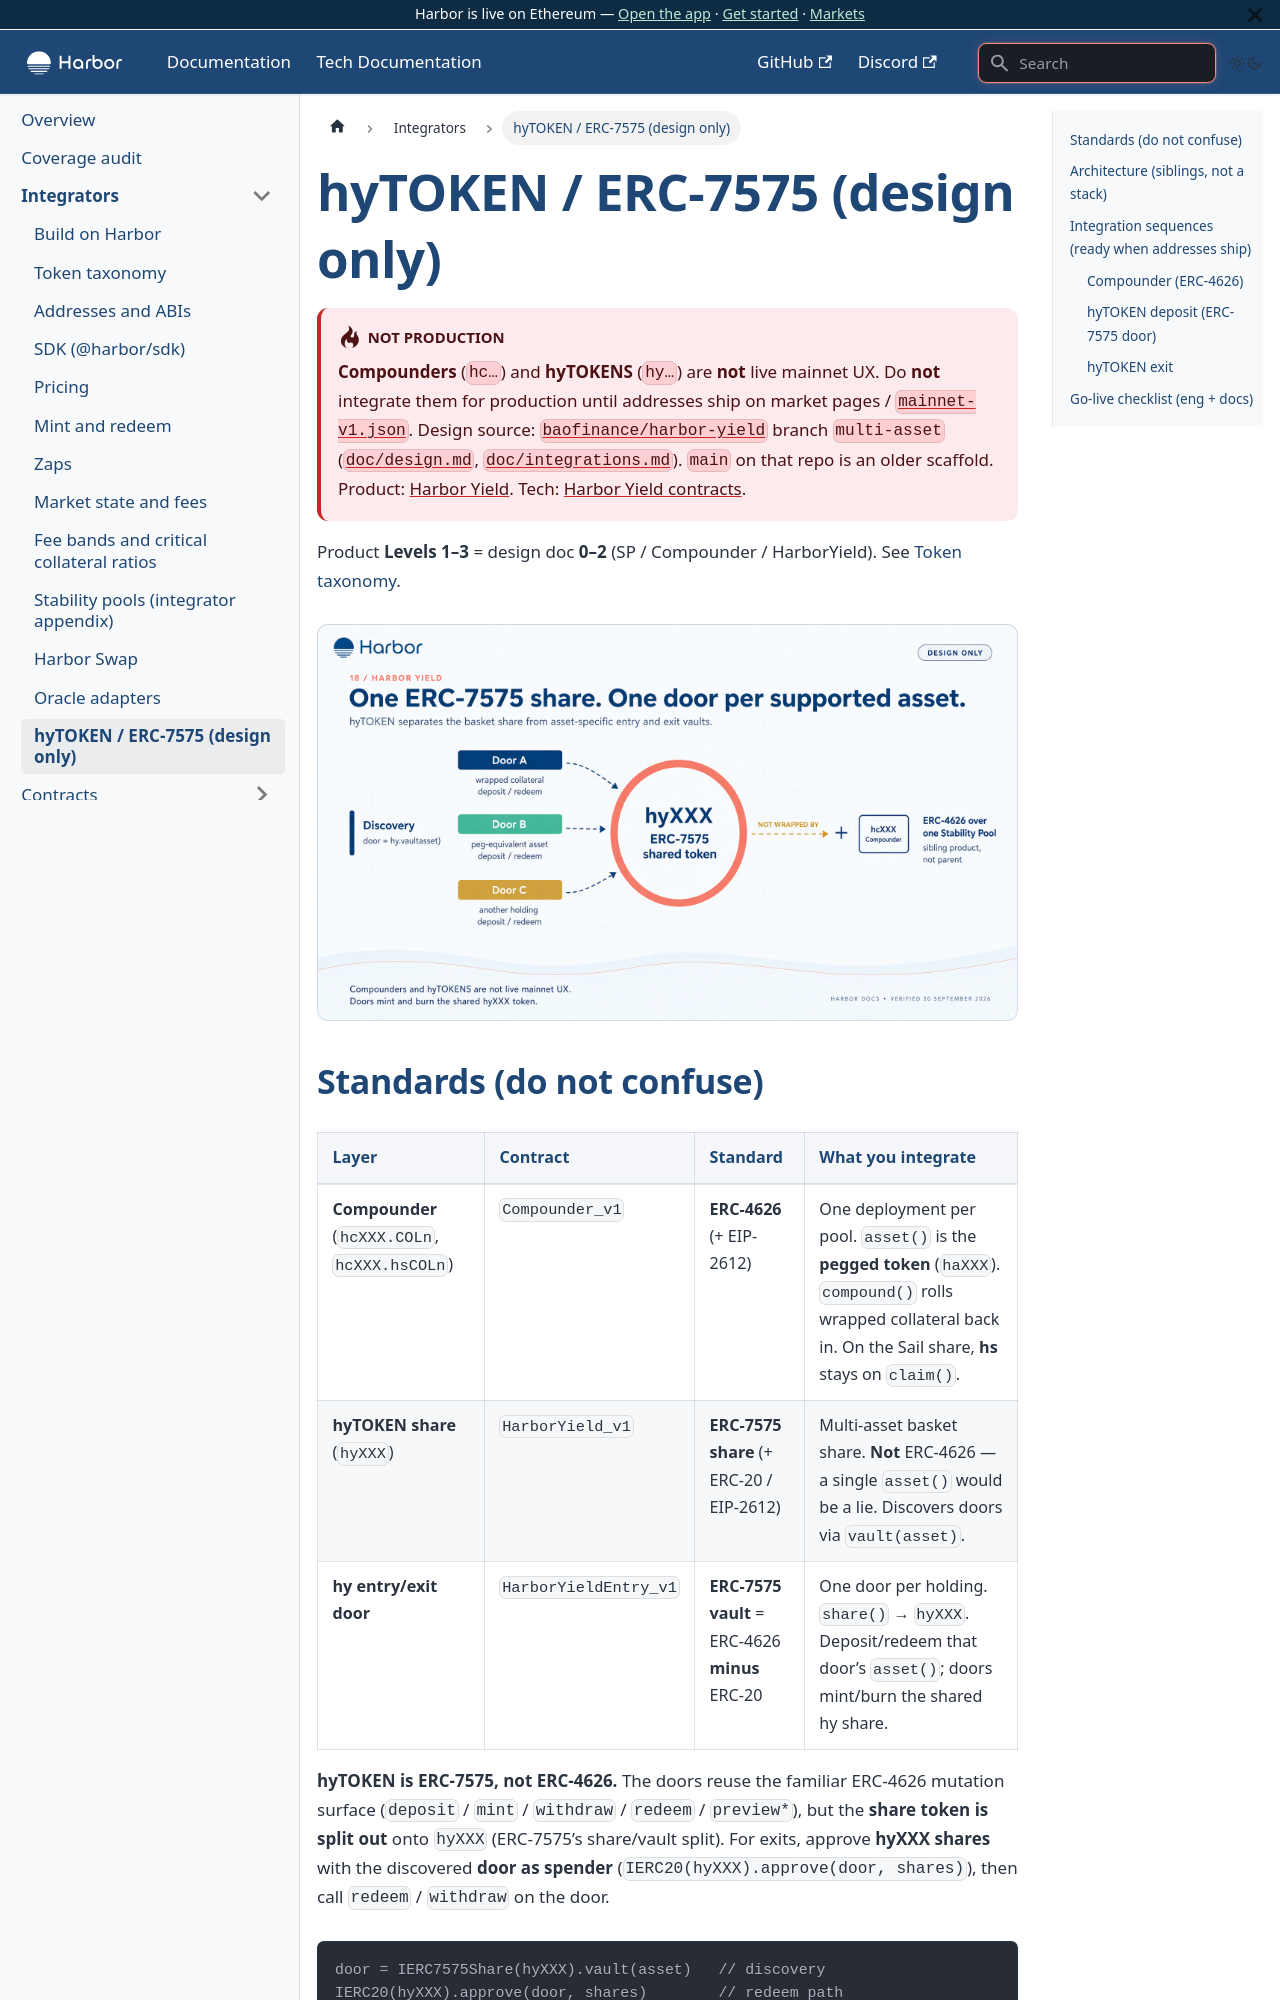

repository: baofinance/harbor-docs · page: tech-docs/integrators/hy-erc7575/index.html · generator: docusaurus

# hyTOKEN / ERC-7575 (design only)

:::danger Not production
**Compounders** (`hc…`) and **hyTOKENS** (`hy…`) are **not** live mainnet UX. Do **not** integrate them for production until addresses ship on market pages / [`mainnet-v1.json`](/integrators/addresses/mainnet-v1.json). Design source: [`baofinance/harbor-yield`](https://github.com/baofinance/harbor-yield) branch `multi-asset` ([`doc/design.md`](https://github.com/baofinance/harbor-yield/blob/multi-asset/doc/design.md), [`doc/integrations.md`](https://github.com/baofinance/harbor-yield/blob/multi-asset/doc/integrations.md)). `main` on that repo is an older scaffold. Product: [Harbor Yield](/harbor-yield). Tech: [Harbor Yield contracts](../contracts/harbor-yield.md).
:::

Product **Levels 1–3** = design doc **0–2** (SP / Compounder / HarborYield). See [Token taxonomy](./token-taxonomy.md).

![One ERC-7575 share. One door per supported asset.](/img/v2/18-hy-erc7575.jpg)
